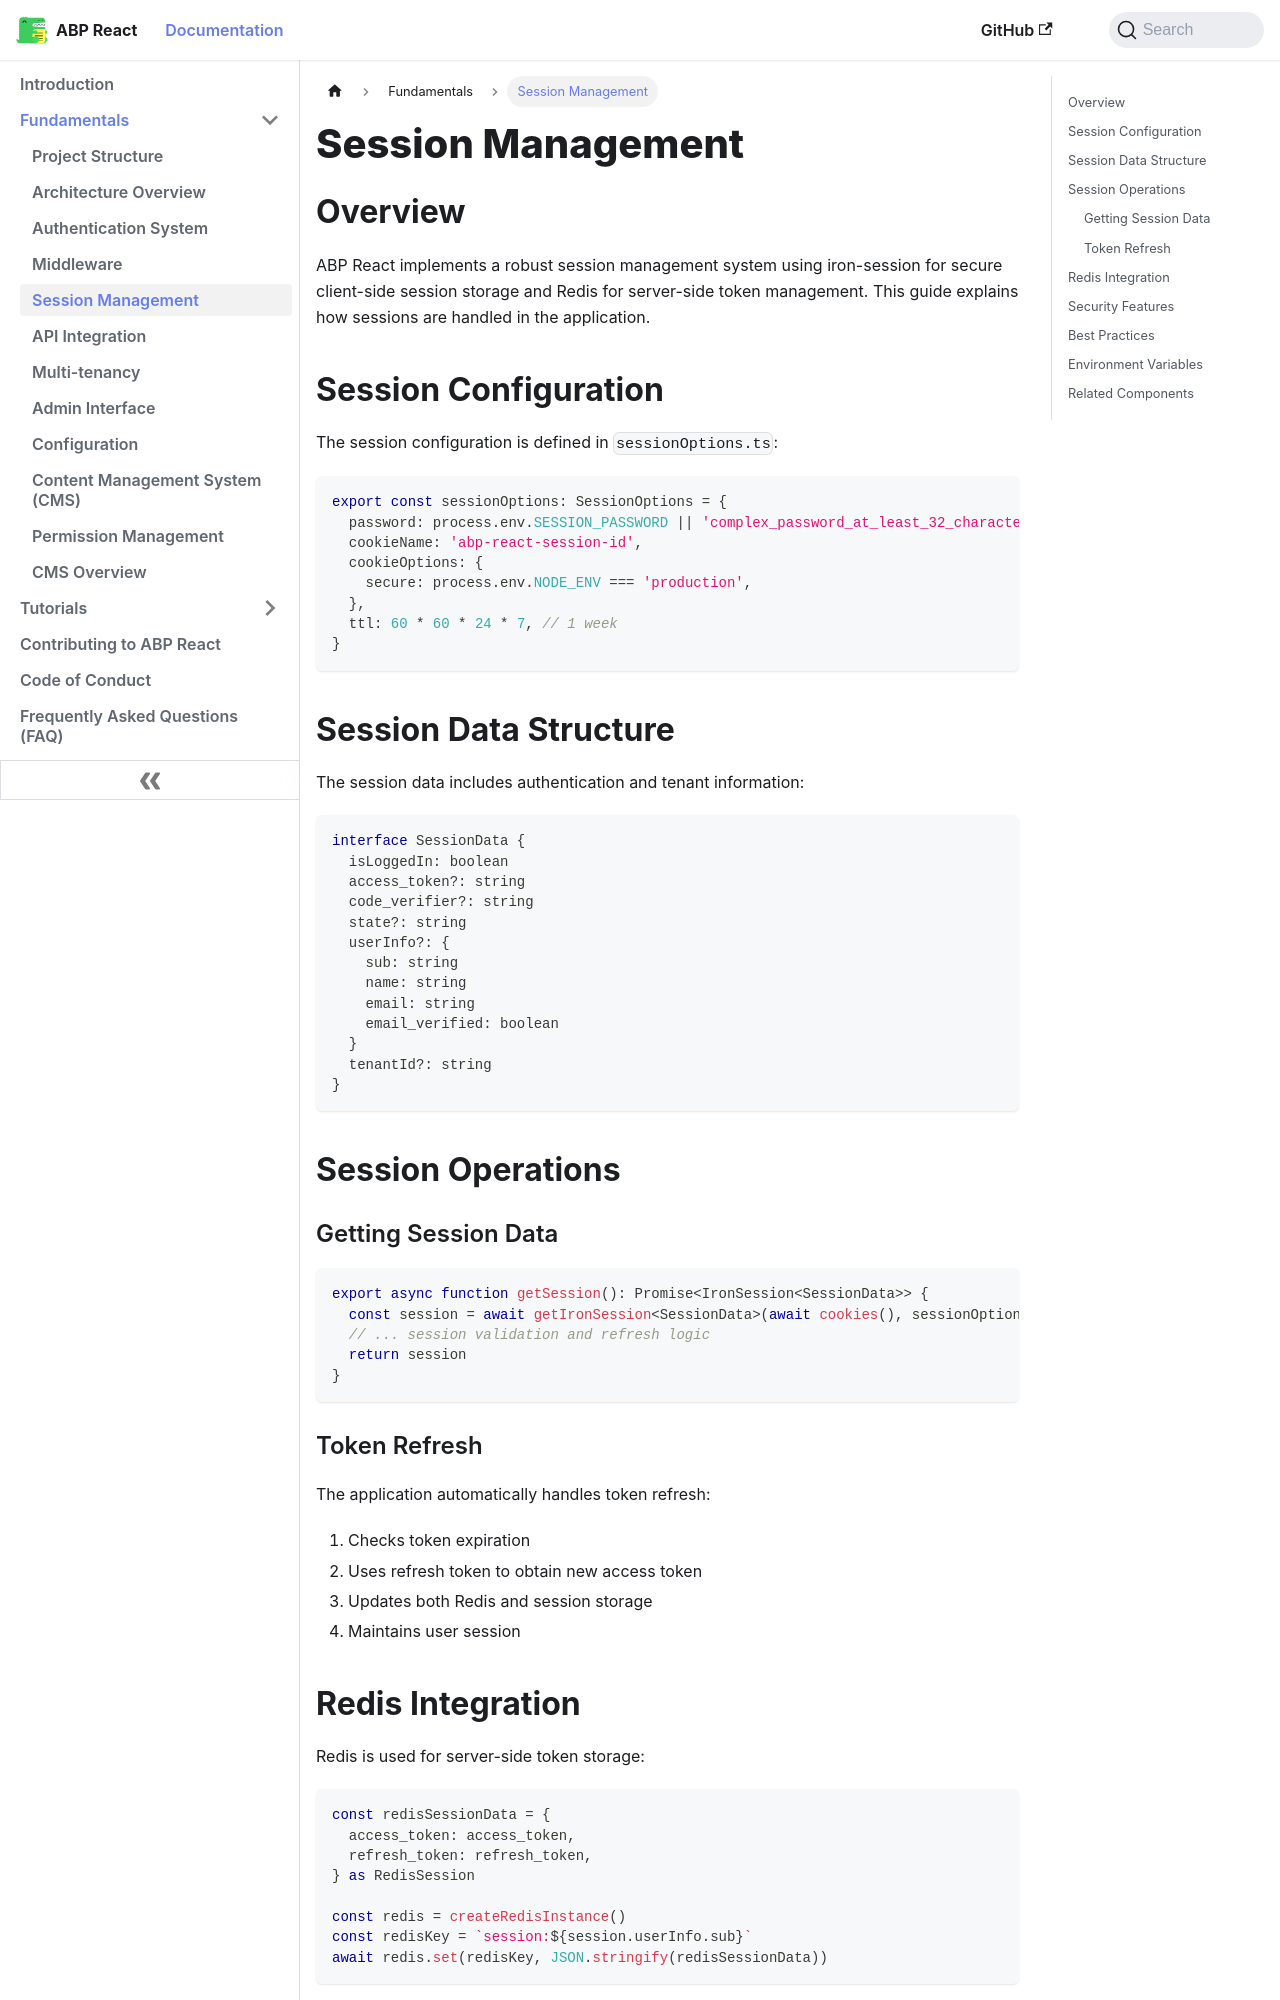

repository: antosubash/abp-react · page: docs/fundamentals/session-management/index.html · generator: docusaurus

---
sidebar_position: 3
---

# Session Management

## Overview

ABP React implements a robust session management system using iron-session for secure client-side session storage and Redis for server-side token management. This guide explains how sessions are handled in the application.

## Session Configuration

The session configuration is defined in `sessionOptions.ts`:

```typescript
export const sessionOptions: SessionOptions = {
  password: process.env.SESSION_PASSWORD || 'complex_password_at_least_32_characters_long',
  cookieName: 'abp-react-session-id',
  cookieOptions: {
    secure: process.env.NODE_ENV === 'production',
  },
  ttl: 60 * 60 * 24 * 7, // 1 week
}
```

## Session Data Structure

The session data includes authentication and tenant information:

```typescript
interface SessionData {
  isLoggedIn: boolean
  access_token?: string
  code_verifier?: string
  state?: string
  userInfo?: {
    sub: string
    name: string
    email: string
    email_verified: boolean
  }
  tenantId?: string
}
```

## Session Operations

### Getting Session Data

```typescript
export async function getSession(): Promise<IronSession<SessionData>> {
  const session = await getIronSession<SessionData>(await cookies(), sessionOptions)
  // ... session validation and refresh logic
  return session
}
```
